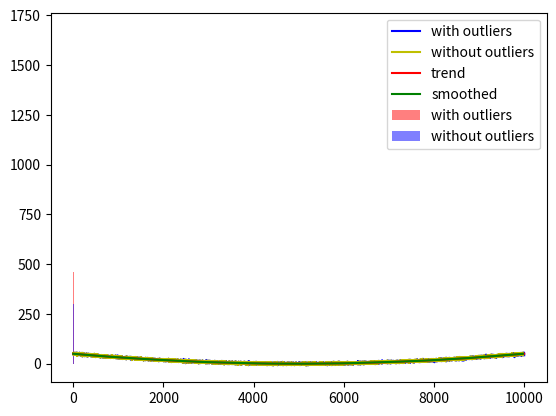

Source code (Python):
import numpy as np
import matplotlib.pyplot as plt

SIZE = 10000
STD = 3


def error_model(size, mean, std):
    return np.random.normal(mean, std, size)


def monte_carlo(size, a, b):
    return np.random.rand(size) * (b - a) + a


def change_model(data):
    return data ** 2 / 2


def experimental_data(data, error):
    return np.add(data, error)


def generate_data(size):
    error = error_model(size, mean=0, std=STD)
    rand_data = monte_carlo(size, -10, 10)
    rand_data = np.sort(rand_data)
    trend_data = change_model(rand_data)
    experiment_data = experimental_data(trend_data, error)
    return rand_data, trend_data, experiment_data


def MNK(x, y):
    yin = np.reshape(y, (-1, 1))
    F = np.ones((len(x), 3))
    F[::, 1] = x
    F[::, 2] = x ** 2
    FT = F.T
    FT_F = FT.dot(F)
    FT_F_inv = np.linalg.inv(FT_F)
    FT_F_inv_FT = FT_F_inv.dot(FT)
    C = FT_F_inv_FT.dot(yin)
    yout = F.dot(C)
    return yout


def remove_outliers(x, y):
    data = np.array(list(zip(x, y)))
    window_size = 200
    
    i = 0
    while i < len(data) - window_size:
        mnk = MNK(data[i:i + window_size, 0], data[i:i + window_size, 1])
        std = np.std(data[i:i + window_size, 1])

        if abs(data[i + window_size - 1, 1] - mnk[-1]) > 3 * std:
            data = np.delete(data, i + window_size - 1, axis=0)
        else:
            i += 1
            
    return data[:, 0], data[:, 1]

def stats_info(data):
    print('Mean: ', np.mean(data))
    print('Median: ', np.median(data))
    print('Variance: ', np.var(data))
    print('Std: ', np.std(data), '\n')
    
    
def main():
    # Data processing
    rand_data, trend_data, experiment_data = generate_data(SIZE)
    yout = MNK(rand_data, experiment_data)
    rand_data_2, experiment_data_2 = remove_outliers(rand_data, experiment_data)  
    yout_2 = MNK(rand_data_2, experiment_data_2)
    
    # Data statistics
    print('Random data:')
    stats_info(rand_data)
    
    print('Trend data stats with outliers:')
    stats_info(trend_data)

    print('Experiment data stats with outliers:')
    stats_info(experiment_data)

    print('Random data after removing outliers stats:')
    stats_info(rand_data_2)

    print('Experiment data after removing outliers stats:')
    stats_info(experiment_data_2)

    print('Smoothed data stats:')
    stats_info(yout)

    # Data visualization
    plt.plot(experiment_data, 'b', label='with outliers')
    plt.plot(experiment_data_2, 'y', label='without outliers')
    plt.plot(trend_data, 'r', label='trend')
    plt.plot(yout_2, 'g', label='smoothed')
    plt.legend()
    plt.show()
    
    plt.hist(abs(experiment_data - trend_data), bins=20, facecolor='red', alpha=0.5, label='with outliers')
    plt.hist(abs(experiment_data_2 - change_model(rand_data_2)), bins=20, facecolor='blue', alpha=0.5, label='without outliers')
    plt.legend()
    plt.show()
    

if __name__ == '__main__':
    main()
    